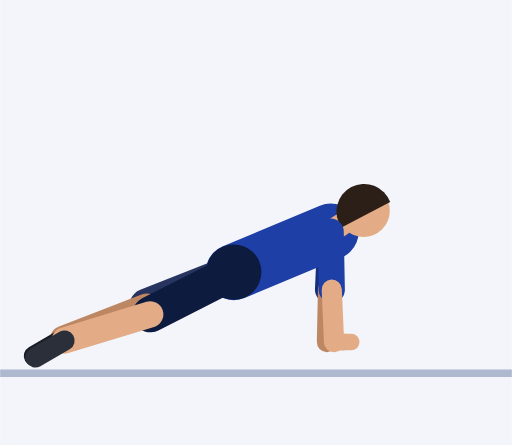
t = 0.00 s
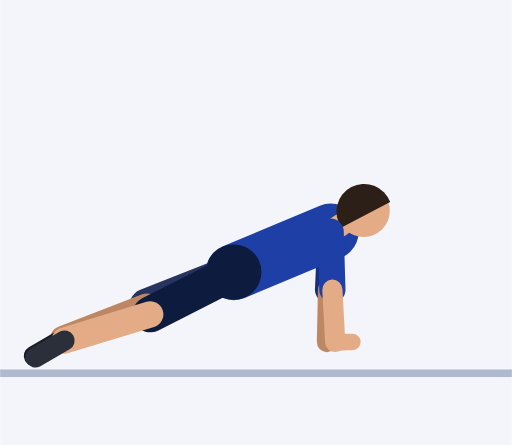
t = 0.30 s
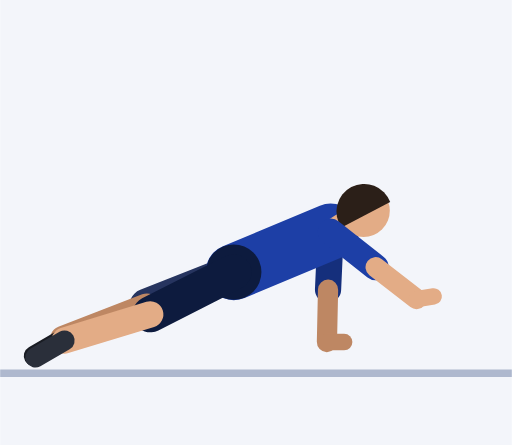
t = 0.61 s
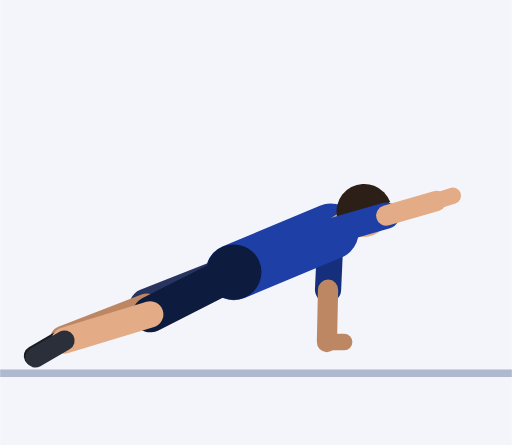
t = 0.91 s
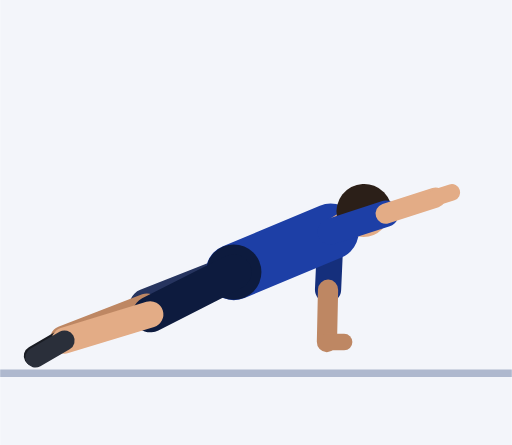
t = 1.21 s
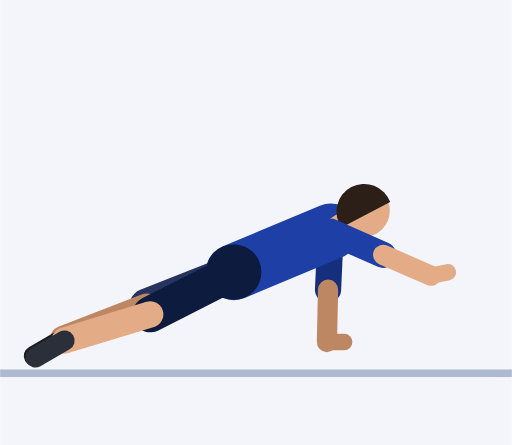
t = 1.52 s

The animated SVG that drew these frames (rendered in a browser with its animation timeline set to each time). Animation: 10 SMIL elements (animate=10); one cycle of 1.82 s, repeats indefinitely.

<svg xmlns="http://www.w3.org/2000/svg" viewBox="-62.4 -98.5 136.7 118.9"><rect x="-62.4" y="-98.5" width="136.7" height="118.9" fill="#F3F5FA"/><line x1="-62.4" y1="1.2" x2="74.3" y2="1.2" stroke="#AEB8CE" stroke-width="2"/><line x1="25.9" y1="-36.6" x2="25.2" y2="-21.1" stroke="#152F7C" stroke-width="7" stroke-linecap="round"/><line x1="25.2" y1="-21.1" x2="24.9" y2="-7.1" stroke="#BE8763" stroke-width="5.4" stroke-linecap="round"/><line x1="24.9" y1="-7.1" x2="29.5" y2="-7.1" stroke="#BE8763" stroke-width="4.4" stroke-linecap="round"/><line x1="0" y1="-25.8" x2="-23.2" y2="-16.6" stroke="#26345F" stroke-width="9.6" stroke-linecap="round"/><line x1="-23.2" y1="-16.6" x2="-45.6" y2="-7.9" stroke="#BE8763" stroke-width="7" stroke-linecap="round"/><line x1="-45.6" y1="-7.9" x2="-53.4" y2="-3.4" stroke="#191C23" stroke-width="5.4" stroke-linecap="round"/><line x1="0" y1="-25.8" x2="25.9" y2="-36.6" stroke="#1D3FA6" stroke-width="15" stroke-linecap="round"/><circle cx="0" cy="-25.8" r="7.4" fill="#0D1B3E"/><line x1="25.9" y1="-36.6" x2="28.8" y2="-38.5" stroke="#E3AC86" stroke-width="6" stroke-linecap="round"/><circle cx="34.7" cy="-42.2" r="7" fill="#E3AC86"/><path d="M41.8 -44.5 A7.4 7.4 0 1 0 28.8 -37.7 Z" fill="#2B1F18"/><line x1="0" y1="-25.8" x2="-22.3" y2="-14.5" stroke="#0D1B3E" stroke-width="9.6" stroke-linecap="round"/><line x1="-22.3" y1="-14.5" x2="-45.2" y2="-7.5" stroke="#E3AC86" stroke-width="7" stroke-linecap="round"/><line x1="-45.2" y1="-7.5" x2="-53" y2="-3" stroke="#2A2F3A" stroke-width="5.4" stroke-linecap="round"/><line x1="25.9" y1="-36.6" x2="26.2" y2="-21.1" stroke="#1D3FA6" stroke-width="7" stroke-linecap="round"><animate attributeName="x2" dur="1.82s" repeatCount="indefinite" values="26.2;26.2;26.2;26.2;26.2;27.2;29.8;33.4;37;39.7;41.1;41.3;40.9;40.6;40.6;40.6;40.6;40.6;40.9;41.3;41.1;39.7;37;33.4;29.8;27.2"/><animate attributeName="y2" dur="1.82s" repeatCount="indefinite" values="-21.1;-21.1;-21.1;-21.1;-21.1;-21.1;-21.6;-23;-25.8;-29.7;-34;-37.8;-40.4;-41.4;-41.4;-41.4;-41.4;-41.4;-40.4;-37.8;-34;-29.7;-25.8;-23;-21.6;-21.1"/></line><line x1="26.2" y1="-21.1" x2="26.8" y2="-7.1" stroke="#E3AC86" stroke-width="5.4" stroke-linecap="round"><animate attributeName="x1" dur="1.82s" repeatCount="indefinite" values="26.2;26.2;26.2;26.2;26.2;27.2;29.8;33.4;37;39.7;41.1;41.3;40.9;40.6;40.6;40.6;40.6;40.6;40.9;41.3;41.1;39.7;37;33.4;29.8;27.2"/><animate attributeName="y1" dur="1.82s" repeatCount="indefinite" values="-21.1;-21.1;-21.1;-21.1;-21.1;-21.1;-21.6;-23;-25.8;-29.7;-34;-37.8;-40.4;-41.4;-41.4;-41.4;-41.4;-41.4;-40.4;-37.8;-34;-29.7;-25.8;-23;-21.6;-21.1"/><animate attributeName="x2" dur="1.82s" repeatCount="indefinite" values="26.8;26.8;26.8;26.8;26.8;28.7;33.6;40.3;47.1;52.3;54.9;55.3;54.4;53.9;53.9;53.9;53.9;53.9;54.4;55.3;54.9;52.3;47.1;40.3;33.6;28.7"/><animate attributeName="y2" dur="1.82s" repeatCount="indefinite" values="-7.1;-7.1;-7.1;-7.1;-7.1;-7.2;-8.1;-10.9;-16.1;-23.5;-31.7;-38.9;-43.9;-45.7;-45.7;-45.7;-45.7;-45.7;-43.9;-38.9;-31.7;-23.5;-16.1;-10.9;-8.1;-7.2"/></line><line x1="26.8" y1="-7.1" x2="31.4" y2="-7.1" stroke="#E3AC86" stroke-width="4.4" stroke-linecap="round"><animate attributeName="x1" dur="1.82s" repeatCount="indefinite" values="26.8;26.8;26.8;26.8;26.8;28.7;33.6;40.3;47.1;52.3;54.9;55.3;54.4;53.9;53.9;53.9;53.9;53.9;54.4;55.3;54.9;52.3;47.1;40.3;33.6;28.7"/><animate attributeName="y1" dur="1.82s" repeatCount="indefinite" values="-7.1;-7.1;-7.1;-7.1;-7.1;-7.2;-8.1;-10.9;-16.1;-23.5;-31.7;-38.9;-43.9;-45.7;-45.7;-45.7;-45.7;-45.7;-43.9;-38.9;-31.7;-23.5;-16.1;-10.9;-8.1;-7.2"/><animate attributeName="x2" dur="1.82s" repeatCount="indefinite" values="31.4;31.4;31.4;31.4;31.4;33.3;38.2;44.9;51.7;56.8;59.4;59.7;58.8;58.3;58.3;58.3;58.3;58.3;58.8;59.7;59.4;56.8;51.7;44.9;38.2;33.3"/><animate attributeName="y2" dur="1.82s" repeatCount="indefinite" values="-7.1;-7.1;-7.1;-7.1;-7.1;-7.3;-8.3;-11.2;-16.7;-24.4;-32.8;-40.2;-45.3;-47.1;-47.1;-47.1;-47.1;-47.1;-45.3;-40.2;-32.8;-24.4;-16.7;-11.2;-8.3;-7.3"/></line></svg>
